Run: headless pygame with SDL's dummy video driver; simulated clock (each Clock.tick advances the game by its frame time, no real sleeping); random seed 0; keys injected as events and as key.get_pressed() state; mouse plan: one left click at the window centre at the start of phase 2, then a move to the lower-right quarter at the start of phase 3.
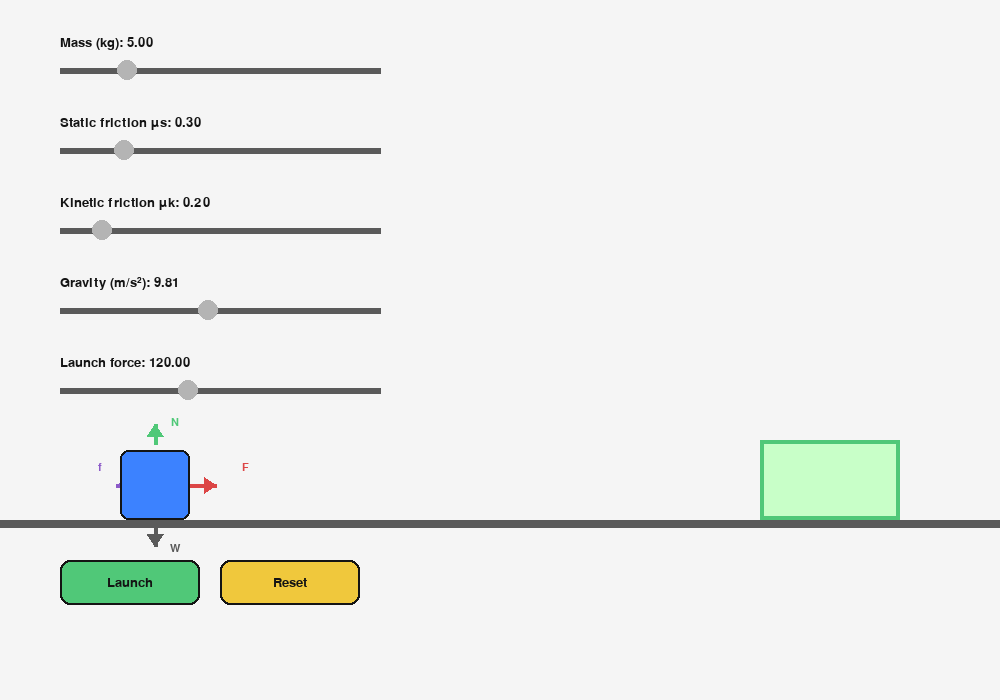
Frame 1 of 4 · flips 1–60 · no input
Frame 2 of 4 · flips 61–180 · clicked the window centre · tapped SPACE, RETURN · held RIGHT (→), D · screen unchanged from frame 1, image omitted
Frame 3 of 4 · flips 181–300 · moved the mouse to the lower-right quarter · held DOWN (↓), S · screen unchanged from frame 2, image omitted
Frame 4 of 4 · flips 301–420 · held LEFT (←), A, UP (↑), W · screen unchanged from frame 3, image omitted

The pygame program that drew these frames:

import pygame
import sys
from dataclasses import dataclass
import math

pygame.init()

WIDTH, HEIGHT = 1000, 700
screen = pygame.display.set_mode((WIDTH, HEIGHT))
clock = pygame.time.Clock()

FONT = pygame.font.SysFont("arial", 20)
SMALL_FONT = pygame.font.SysFont("arial", 16)

WHITE = (245, 245, 245)
BLACK = (20, 20, 20)
GRAY = (180, 180, 180)
DARK_GRAY = (90, 90, 90)
BLUE = (60, 130, 255)
GREEN = (80, 200, 120)
YELLOW = (240, 200, 60)
RED = (220, 70, 70)
PURPLE = (140, 90, 200)

def clamp(value, low, high):
    return max(low, min(high, value))

@dataclass
class Slider:
    x: int
    y: int
    w: int
    label: str
    min_val: float
    max_val: float
    value: float

    def __post_init__(self):
        self.handle_radius = 10
        self.dragging = False

    def knob_x(self):
        t = (self.value - self.min_val) / (self.max_val - self.min_val)
        return int(self.x + t * self.w)

    def handle_event(self, event):
        if event.type == pygame.MOUSEBUTTONDOWN and event.button == 1:
            mx, my = event.pos
            if abs(mx - self.knob_x()) <= self.handle_radius + 4 and abs(my - self.y) <= 18:
                self.dragging = True
        elif event.type == pygame.MOUSEBUTTONUP and event.button == 1:
            self.dragging = False
        elif event.type == pygame.MOUSEMOTION and self.dragging:
            mx, _ = event.pos
            t = clamp((mx - self.x) / self.w, 0, 1)
            self.value = self.min_val + t * (self.max_val - self.min_val)

    def draw(self, surface):
        pygame.draw.line(surface, DARK_GRAY, (self.x, self.y), (self.x + self.w, self.y), 6)
        pygame.draw.circle(surface, BLUE if self.dragging else GRAY, (self.knob_x(), self.y), self.handle_radius)
        label = FONT.render(f"{self.label}: {self.value:.2f}", True, BLACK)
        surface.blit(label, (self.x, self.y - 34))

@dataclass
class Button:
    rect: pygame.Rect
    text: str
    color: tuple

    def draw(self, surface):
        pygame.draw.rect(surface, self.color, self.rect, border_radius=10)
        pygame.draw.rect(surface, BLACK, self.rect, 2, border_radius=10)
        txt = FONT.render(self.text, True, BLACK)
        surface.blit(txt, (self.rect.centerx - txt.get_width() // 2,
                           self.rect.centery - txt.get_height() // 2))

    def clicked(self, event):
        return event.type == pygame.MOUSEBUTTONDOWN and event.button == 1 and self.rect.collidepoint(event.pos)

def draw_arrow(surface, start, end, color, label=None, label_pos=None, width=4, head_len=12, head_width=8):
    pygame.draw.line(surface, color, start, end, width)

    dx = end[0] - start[0]
    dy = end[1] - start[1]
    angle = math.atan2(dy, dx)

    left = (
        end[0] - head_len * math.cos(angle) + head_width * math.sin(angle),
        end[1] - head_len * math.sin(angle) - head_width * math.cos(angle),
    )
    right = (
        end[0] - head_len * math.cos(angle) - head_width * math.sin(angle),
        end[1] - head_len * math.sin(angle) + head_width * math.cos(angle),
    )
    pygame.draw.polygon(surface, color, [end, left, right])

    if label:
        txt = SMALL_FONT.render(label, True, color)
        if label_pos is None:
            label_pos = ((start[0] + end[0]) // 2, (start[1] + end[1]) // 2)
        surface.blit(txt, (label_pos[0] - txt.get_width() // 2, label_pos[1] - txt.get_height() // 2))

ground_y = 520
box_w, box_h = 70, 70
box_x = 120
box_y = ground_y - box_h
vx = 0.0
running_motion = False
won = False

goal_rect = pygame.Rect(760, ground_y - 80, 140, 80)

sliders = [
    Slider(60, 70, 320, "Mass (kg)", 1.0, 20.0, 5.0),
    Slider(60, 150, 320, "Static friction μs", 0.0, 1.5, 0.30),
    Slider(60, 230, 320, "Kinetic friction μk", 0.0, 1.5, 0.20),
    Slider(60, 310, 320, "Gravity (m/s²)", 1.0, 20.0, 9.81),
    Slider(60, 390, 320, "Launch force", 0.0, 300.0, 120.0),
]

launch_button = Button(pygame.Rect(60, ground_y + 40, 140, 45), "Launch", GREEN)
reset_button = Button(pygame.Rect(220, ground_y + 40, 140, 45), "Reset", YELLOW)

def reset_game():
    global box_x, vx, running_motion, won
    box_x = 120
    vx = 0.0
    running_motion = False
    won = False

def launch_box():
    global vx, running_motion, won

    mass = sliders[0].value
    mu_s = sliders[1].value
    mu_k = sliders[2].value
    gravity = sliders[3].value
    force = sliders[4].value

    max_static = mu_s * mass * gravity

    if force <= max_static:
        vx = 0.0
        running_motion = False
        won = False
        return

    net_force = force - mu_k * mass * gravity
    vx = max(0.0, (net_force / mass) * 0.35)
    running_motion = True
    won = False

def get_forces():
    mass = sliders[0].value
    mu_s = sliders[1].value
    mu_k = sliders[2].value
    gravity = sliders[3].value
    applied = sliders[4].value

    weight = mass * gravity
    normal = weight

    if running_motion:
        friction = mu_k * normal
        friction_kind = "kinetic"
    else:
        friction = min(applied, mu_s * normal)
        friction_kind = "static"

    return applied, friction, normal, weight, friction_kind

def update_physics(dt):
    global box_x, vx, running_motion, won

    mu_k = sliders[2].value
    gravity = sliders[3].value

    if running_motion:
        friction_accel = mu_k * gravity

        if vx > 0:
            vx -= friction_accel * dt
            if vx < 0:
                vx = 0.0

        box_x += vx * 120 * dt
        box_x = clamp(box_x, 20, WIDTH - box_w - 20)

        if abs(vx) < 0.02:
            vx = 0.0
            running_motion = False

    box_rect = pygame.Rect(int(box_x), box_y, box_w, box_h)
    won = (not running_motion) and goal_rect.contains(box_rect)

def draw_force_vectors(box_rect):
    applied, friction, normal, weight, friction_kind = get_forces()

    scale = 0.22
    max_len = 90

    centerx = box_rect.centerx
    centery = box_rect.centery
    top = box_rect.top
    bottom = box_rect.bottom
    left = box_rect.left
    right = box_rect.right

    applied_len = clamp(applied * scale, 0, max_len)
    friction_len = clamp(friction * scale, 0, max_len)
    vertical_len = clamp(weight * scale, 20, max_len)

    if applied_len >= 3:
        draw_arrow(
            screen,
            (centerx, centery),
            (right + applied_len, centery),
            RED,
            label="F",
            label_pos=(right + 55, centery - 18),
        )

    if friction_len >= 3:
        draw_arrow(
            screen,
            (centerx, centery),
            (left - friction_len, centery),
            PURPLE,
            label="f",
            label_pos=(left - 20, centery - 18),
        )

    draw_arrow(
        screen,
        (centerx, top - 6),
        (centerx, top - 6 - vertical_len),
        GREEN,
        label="N",
        label_pos=(centerx + 20, top - 18 - vertical_len // 2),
    )

    draw_arrow(
        screen,
        (centerx, bottom + 6),
        (centerx, bottom + 6 + vertical_len),
        DARK_GRAY,
        label="W",
        label_pos=(centerx + 20, bottom + 18 + vertical_len // 2),
    )

def draw():
    screen.fill(WHITE)

    pygame.draw.rect(screen, DARK_GRAY, (0, ground_y, WIDTH, 8))
    pygame.draw.rect(screen, (200, 255, 200), goal_rect)
    pygame.draw.rect(screen, GREEN, goal_rect, 4)

    box_rect = pygame.Rect(int(box_x), box_y, box_w, box_h)

    draw_force_vectors(box_rect)

    pygame.draw.rect(screen, BLUE, box_rect, border_radius=8)
    pygame.draw.rect(screen, BLACK, box_rect, 2, border_radius=8)

    for s in sliders:
        s.draw(screen)

    launch_button.draw(screen)
    reset_button.draw(screen)

    if won:
        txt = FONT.render("WIN", True, GREEN)
        screen.blit(txt, (goal_rect.centerx - txt.get_width() // 2, goal_rect.y - 28))

    pygame.display.flip()

def main():
    while True:
        dt = clock.tick(60) / 1000.0

        for event in pygame.event.get():
            if event.type == pygame.QUIT:
                pygame.quit()
                sys.exit()

            for s in sliders:
                s.handle_event(event)

            if launch_button.clicked(event):
                launch_box()

            if reset_button.clicked(event):
                reset_game()

        update_physics(dt)
        draw()

if __name__ == "__main__":
    main()
